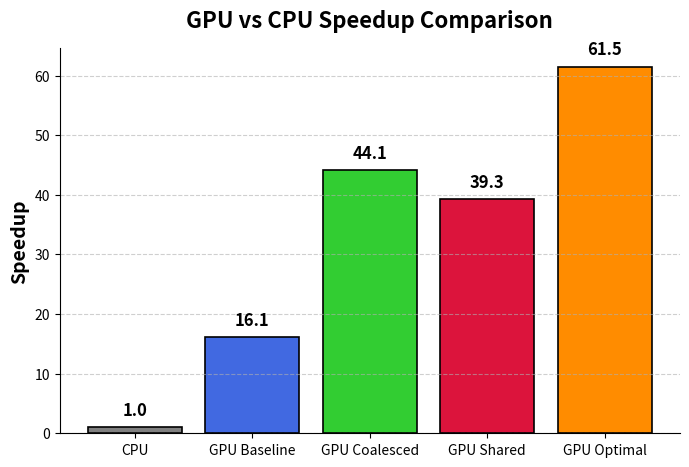

This figure's Python source:
import matplotlib.pyplot as plt

# Sample data: Execution times (speedup over CPU)
labels = ['CPU', 'GPU Baseline', 'GPU Coalesced', 'GPU Shared', 'GPU Optimal']
speedup = [1, 16.1, 44.1, 39.3, 61.5]
colors = ['gray', 'royalblue', 'limegreen', 'crimson', 'darkorange']

# Create figure and axes
fig, ax = plt.subplots(figsize=(8, 5))

# Create bar plot with rounded edges
bars = ax.bar(labels, speedup, color=colors, edgecolor='black', linewidth=1.2)

# Labels and title
ax.set_ylabel('Speedup', fontsize=14, fontweight='bold')
ax.set_title('GPU vs CPU Speedup Comparison', fontsize=16, fontweight='bold', pad=15)

# Show values on top of bars
for bar, v in zip(bars, speedup):
    ax.text(bar.get_x() + bar.get_width() / 2, v + 2, f'{v:.1f}', ha='center', fontsize=12, fontweight='bold', color='black')

# Add grid lines for better readability
ax.yaxis.grid(True, linestyle='--', alpha=0.6)

# Remove top and right spines for a cleaner look
ax.spines['top'].set_visible(False)
ax.spines['right'].set_visible(False)

# Save the figure
plt.savefig('result.png', dpi=300, bbox_inches='tight')
